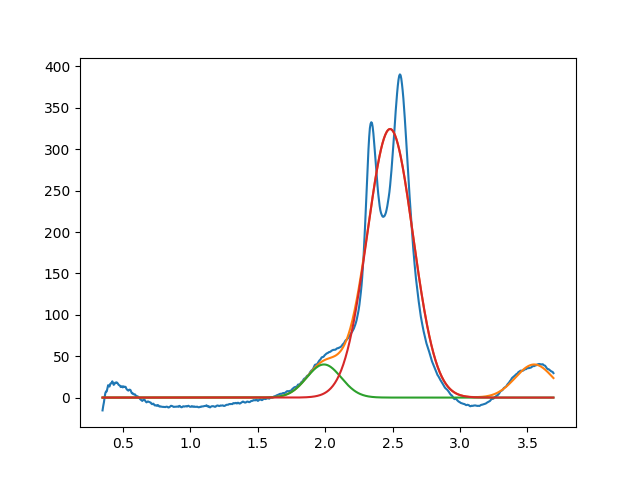

Values plotted in this chart, from the file beside it:
1.991208609639445237e+00, 3.999999999999884182e+01, 2.999999999999999334e-01, 9.999999999995445865e-01
2.481474468149307278e+00, 3.244416732844085800e+02, 3.990382680279458971e-01, 9.999999999965236697e-01
3.549999999999999378e+00, 3.999999999990653521e+01, 3.270650165958255973e-01, 9.999999999999990008e-01
